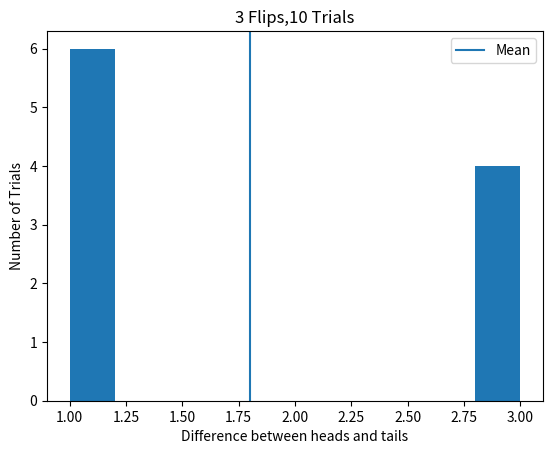
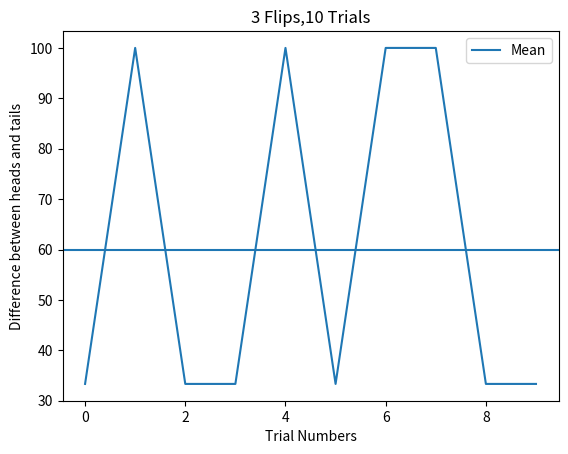

Source code (Python) for these figures, in order:
import matplotlib.pylab as plt
import random
import math
import numpy as np


def flipTrial(numFlips):
    heads, tails = 0, 0
    for i in range(0, numFlips):
        coin = random.randint(0, 1)
        if coin == 0:
            heads += 1
        else:
            tails += 1
    return heads, tails


def simFlips(numFlips, numTrials):
    diffs = []
    for i in range(0, numTrials):
        heads, tails = flipTrial(numFlips)
        diffs.append(abs(heads - tails))
    diffs = np.array(diffs)
    diffMean = sum(diffs) / len(diffs)
    diffPercent = (diffs / float(numFlips)) * 100
    percentMean = sum(diffPercent / len(diffPercent))
    plt.hist(diffs)
    plt.axvline(diffMean, label='Mean')
    plt.legend()
    titleString = str(numFlips) + ' Flips,' + str(numTrials) + ' Trials'
    plt.title(titleString)
    plt.xlabel("Difference between heads and tails")
    plt.ylabel("Number of Trials")

    plt.figure()
    plt.plot(diffPercent)
    plt.axhline(percentMean, label='Mean')
    plt.legend()
    plt.title(titleString)
    plt.xlabel("Trial Numbers")
    plt.ylabel("Difference between heads and tails")


if __name__ == '__main__':
    simFlips(3, 10)
    plt.show()
